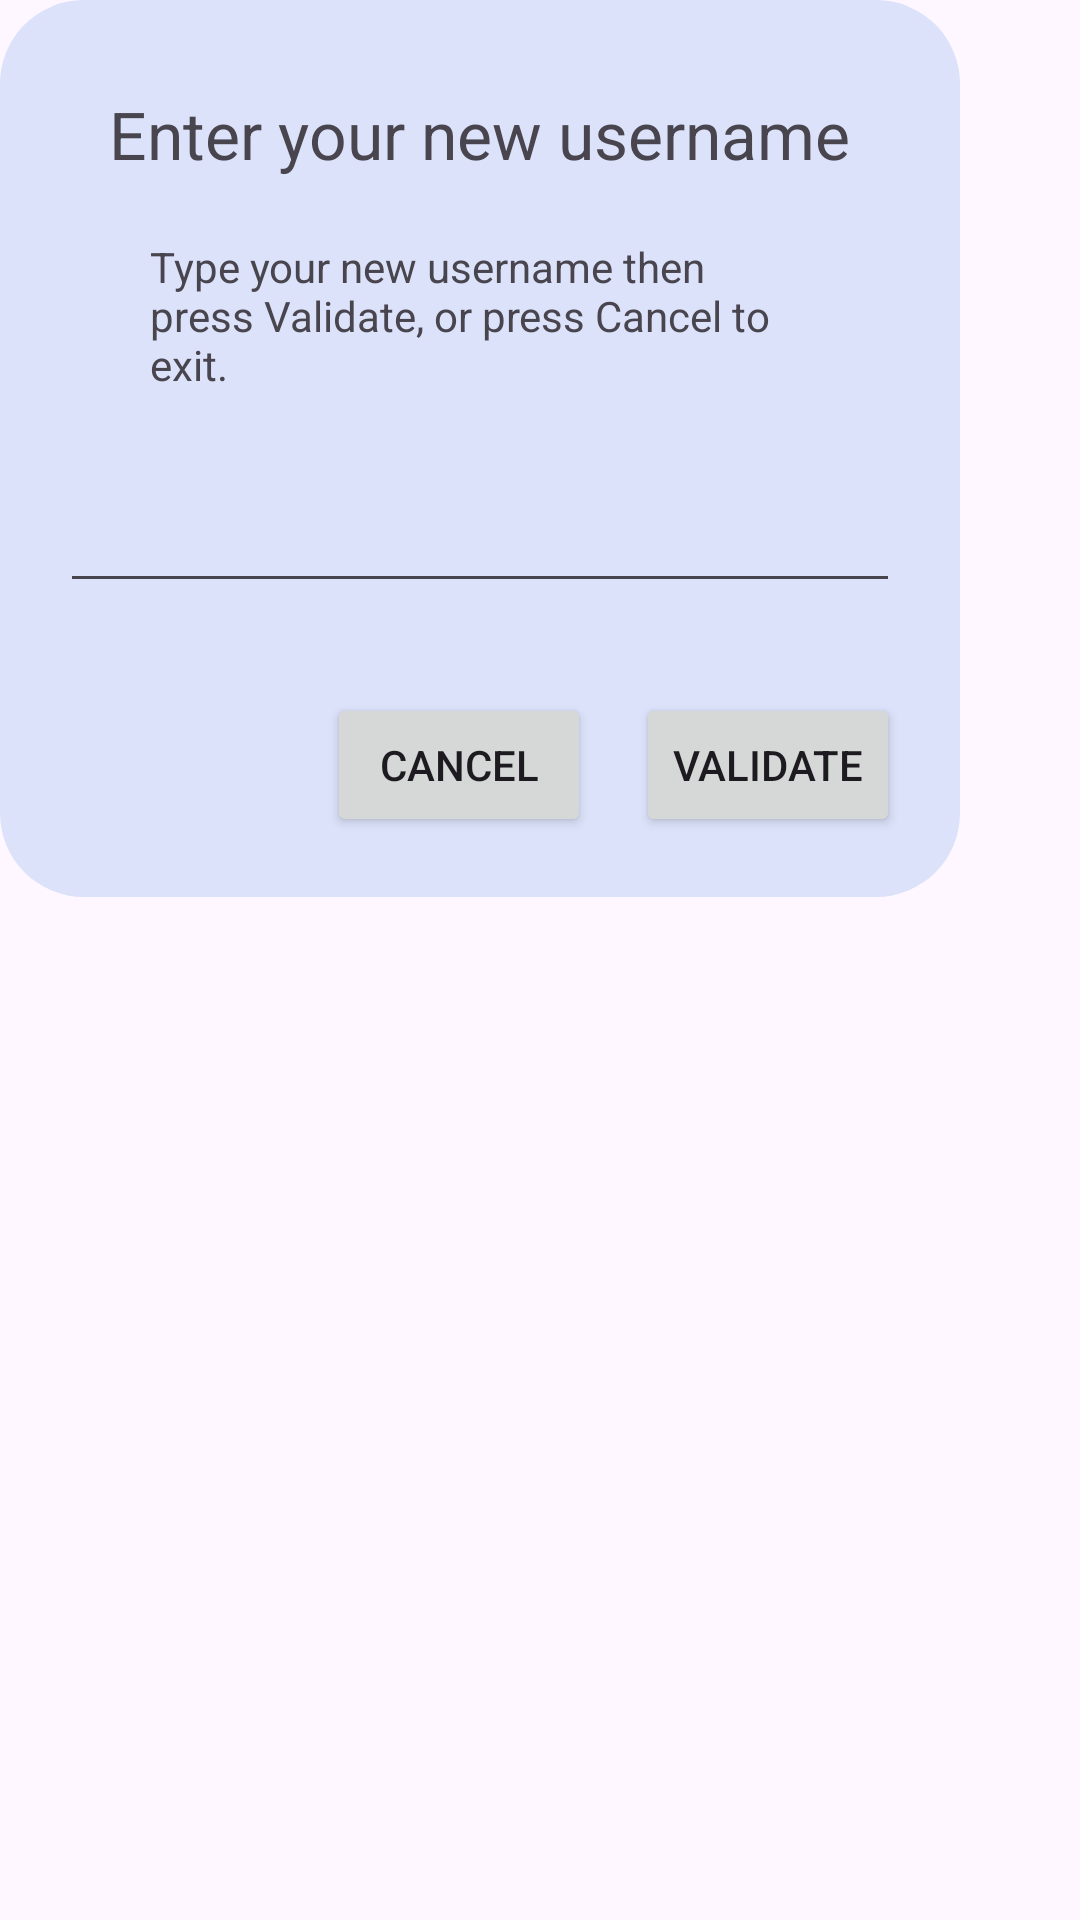

Android layout source for this screen:
<!-- AndroidManifest.xml: application theme Theme.Material3.Light -->
<!-- res/layout/dialog_box_change_username.xml -->
<?xml version="1.0" encoding="utf-8"?>
<androidx.constraintlayout.widget.ConstraintLayout xmlns:android="http://schemas.android.com/apk/res/android"
    android:layout_width="match_parent"
    android:layout_height="match_parent"
    xmlns:tools="http://schemas.android.com/tools"
    >

    <LinearLayout
        android:id="@+id/dialog_box_layout_username"
        android:orientation="vertical"
        android:padding="20dp"
        tools:layout_constraintTop_toTopOf="parent"
        tools:layout_constraintStart_toStartOf="parent"
        android:layout_width="320dp"
        android:layout_height="wrap_content"
        android:background="@drawable/rectangle_dialog_box_change_transparent"

        >

        <TextView
            tools:layout_constraintTop_toTopOf="parent"
            tools:layout_constraintStart_toStartOf="parent"
            android:layout_marginTop="10dp"
            android:layout_width="wrap_content"
            android:layout_height="wrap_content"
            android:text="Enter your new username"
            android:textSize="22dp"
            android:layout_gravity="center_horizontal"/>

        <TextView
            tools:layout_constraintTop_toTopOf="parent"
            tools:layout_constraintStart_toStartOf="parent"
            android:layout_marginHorizontal="30dp"
            android:layout_marginVertical="20dp"
            android:layout_width="wrap_content"
            android:layout_height="wrap_content"
            android:text="Type your new username then press Validate, or press Cancel to exit."
            android:layout_gravity="clip_horizontal"/>

        <EditText
            android:id="@+id/dialog_username_input"
            tools:layout_constraintTop_toTopOf="parent"
            tools:layout_constraintStart_toStartOf="parent"
            android:layout_marginBottom="30dp"
            android:layout_width="280dp"
            android:layout_height="50dp"
            android:layout_gravity="center_horizontal"/>

        <LinearLayout
            tools:layout_constraintTop_toTopOf="parent"
            tools:layout_constraintStart_toStartOf="parent"
            android:orientation="horizontal"
            android:layout_width="match_parent"
            android:layout_height="wrap_content"
            android:gravity="end"
            >

            <Button
                android:id="@+id/dialog_button_username_cancel"
                tools:layout_constraintTop_toTopOf="parent"
                tools:layout_constraintStart_toStartOf="parent"
                android:layout_marginEnd="15dp"
                android:layout_height="wrap_content"
                android:layout_width="wrap_content"
                android:text="Cancel"
                android:layout_gravity="end">
            </Button>

            <Button
                android:id="@+id/dialog_button_username_validate"
                tools:layout_constraintTop_toTopOf="parent"
                tools:layout_constraintStart_toStartOf="parent"
                android:layout_height="wrap_content"
                android:layout_width="wrap_content"
                android:text="Validate"
                android:layout_gravity="end">

            </Button>

        </LinearLayout>

    </LinearLayout>

</androidx.constraintlayout.widget.ConstraintLayout>
<!-- resources referenced by this layout -->
<resources>
  <!-- drawable rectangle_dialog_box_change_transparent (drawable) -->
  <?xml version="1.0" encoding="utf-8"?>
  <shape xmlns:android="http://schemas.android.com/apk/res/android"
      android:id="@+id/profile_rounded_rectangle"
      android:shape="rectangle"
      >
  
      <size
          android:height="288dp"
          android:width="268dp"
          />
  
      <corners
          android:radius="28dp"/>
  
      <solid android:color="@color/md_theme_light_secondaryContainer" />
  </shape>
  <color name="md_theme_light_secondaryContainer">#DBE2F9</color>
</resources>
